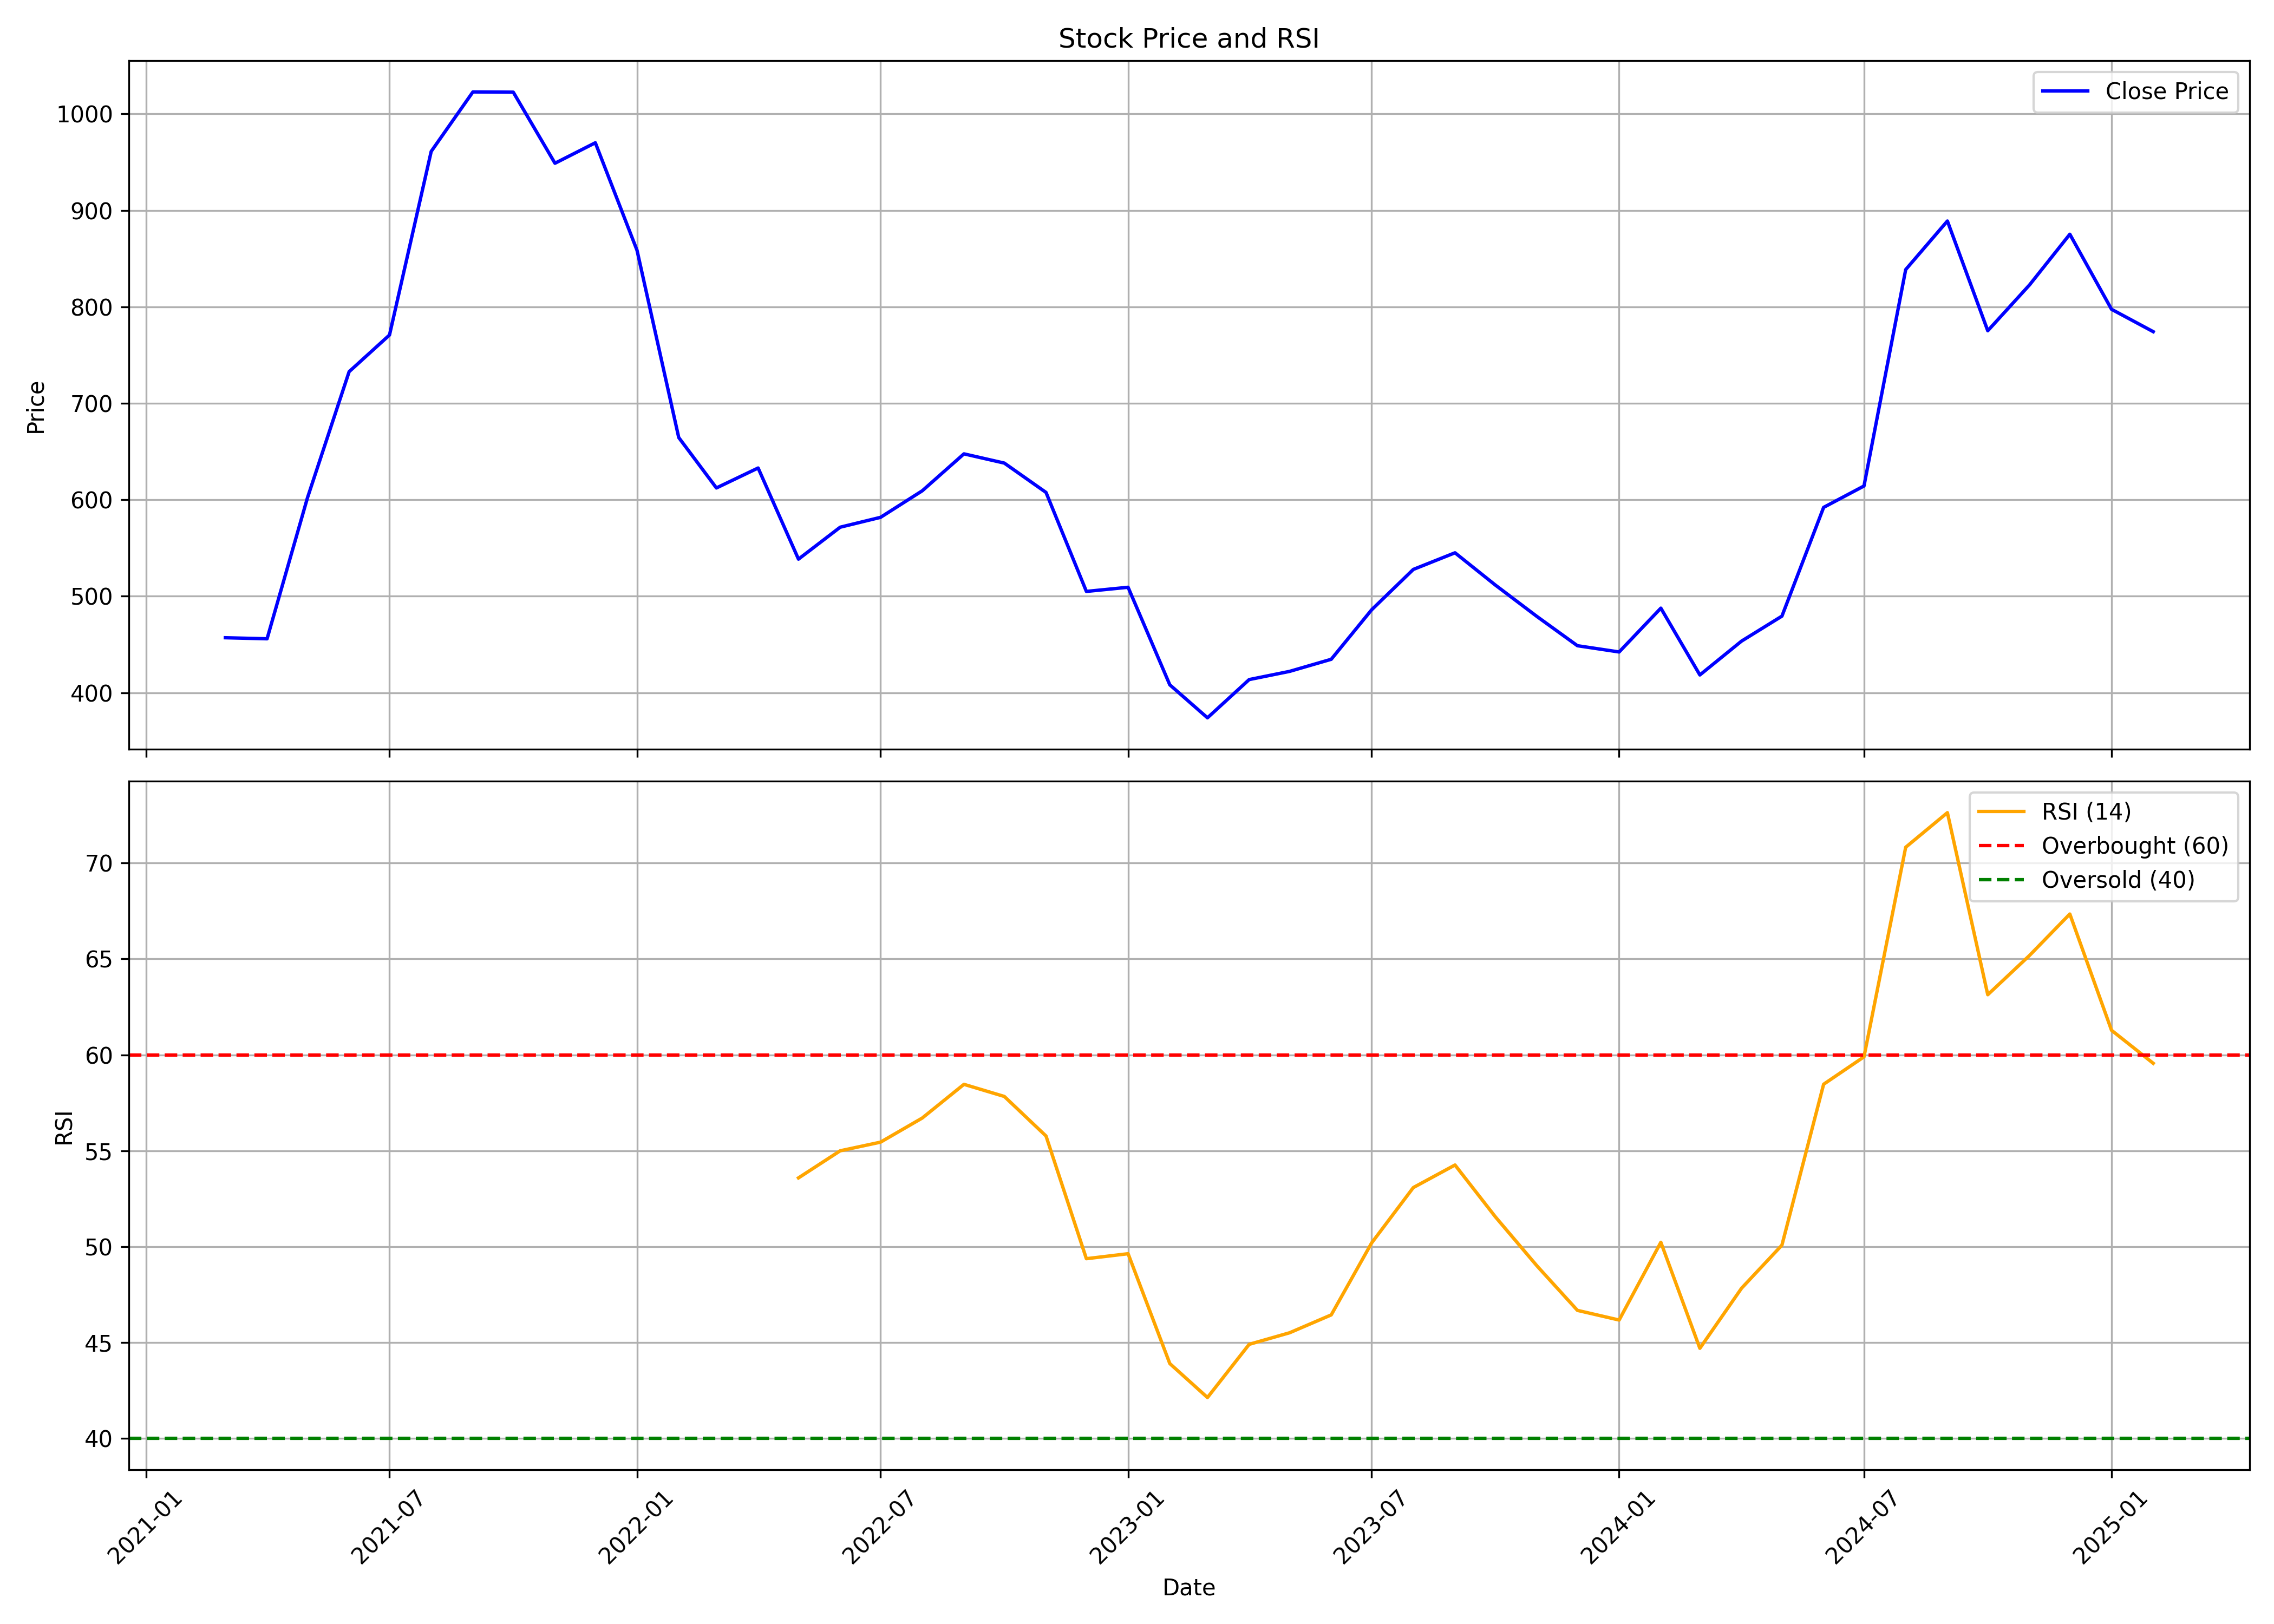

The table this chart was drawn from, first rows:
, date, symbol, open, high, low, close, volume, rsi
0, 2021-03-01, STOVEKRAFT, 500.7, 546.3, 404.9, 456.9, 5864747, 
1, 2021-04-01, STOVEKRAFT, 461.3, 519.5, 454.1, 455.8, 2368204, 
2, 2021-05-01, STOVEKRAFT, 456.7, 681.7, 449.7, 601.9, 7129495, 
3, 2021-06-01, STOVEKRAFT, 607.7, 784.4, 545.4, 732.8, 5513952, 
4, 2021-07-01, STOVEKRAFT, 737.9, 811.6, 703.2, 770.7, 7517618, 
5, 2021-08-01, STOVEKRAFT, 781.7, 1015, 731.1, 961, 8552584, 
6, 2021-09-01, STOVEKRAFT, 960.3, 1065, 912.4, 1023, 8931205, 
7, 2021-10-01, STOVEKRAFT, 1021, 1130, 883.9, 1022, 3260917, 
8, 2021-11-01, STOVEKRAFT, 1028, 1082, 908.4, 948.8, 1749435, 
9, 2021-12-01, STOVEKRAFT, 955.3, 1062, 933.9, 970, 1493735, 
10, 2022-01-01, STOVEKRAFT, 1005, 1036, 852.1, 858.5, 1407529, 
11, 2022-02-01, STOVEKRAFT, 860.1, 915, 599.4, 664.4, 5768567, 
12, 2022-03-01, STOVEKRAFT, 664.4, 708.9, 588.6, 612.2, 5029372, 
13, 2022-04-01, STOVEKRAFT, 615.2, 681.4, 613.5, 632.9, 2404784, 
14, 2022-05-01, STOVEKRAFT, 628.2, 633.3, 523.1, 538.4, 1410560, 53.59
15, 2022-06-01, STOVEKRAFT, 530.5, 586.3, 473.6, 571.5, 1346570, 55
16, 2022-07-01, STOVEKRAFT, 570.4, 594.3, 539.7, 581.7, 1852356, 55.45
17, 2022-08-01, STOVEKRAFT, 581.8, 649, 540.5, 609.3, 3129423, 56.71
18, 2022-09-01, STOVEKRAFT, 615.1, 737.9, 607.9, 647.5, 4903669, 58.46
19, 2022-10-01, STOVEKRAFT, 646.1, 698, 625.6, 638, 1605308, 57.83
20, 2022-11-01, STOVEKRAFT, 638.7, 656.9, 595.1, 607.6, 1556670, 55.77
21, 2022-12-01, STOVEKRAFT, 613.2, 619.2, 501.8, 505, 3279857, 49.37
22, 2023-01-01, STOVEKRAFT, 507.5, 572.4, 489.5, 509.2, 4494557, 49.63
23, 2023-02-01, STOVEKRAFT, 508.5, 533.4, 400.9, 408.1, 2856567, 43.91
24, 2023-03-01, STOVEKRAFT, 408.4, 427.7, 352.1, 373.9, 7136803, 42.14
25, 2023-04-01, STOVEKRAFT, 382.9, 417.3, 361.3, 413.6, 7414515, 44.91
26, 2023-05-01, STOVEKRAFT, 413.6, 506, 413.6, 422, 8115386, 45.51
27, 2023-06-01, STOVEKRAFT, 425.4, 457.9, 423.8, 434.6, 4316182, 46.44
28, 2023-07-01, STOVEKRAFT, 436.6, 494.5, 433.9, 485.9, 5373825, 50.19
29, 2023-08-01, STOVEKRAFT, 492.1, 557.8, 470.6, 527.7, 4331425, 53.08
30, 2023-09-01, STOVEKRAFT, 528.4, 563.4, 506.5, 545, 3524196, 54.26
31, 2023-10-01, STOVEKRAFT, 545, 577.3, 489.7, 511.5, 2733056, 51.56
32, 2023-11-01, STOVEKRAFT, 508.5, 536.2, 457.2, 478.9, 3184712, 48.99
33, 2023-12-01, STOVEKRAFT, 485.6, 492.6, 447.8, 448.7, 1682612, 46.68
34, 2024-01-01, STOVEKRAFT, 449.2, 488.6, 433.9, 442.2, 2085246, 46.18
35, 2024-02-01, STOVEKRAFT, 444.7, 513.5, 421.8, 487.6, 3707666, 50.23
36, 2024-03-01, STOVEKRAFT, 490, 505.5, 408.3, 418.4, 2945000, 44.7
37, 2024-04-01, STOVEKRAFT, 422.7, 466, 420.8, 453.5, 2315594, 47.84
38, 2024-05-01, STOVEKRAFT, 453.5, 516.5, 435.8, 479.3, 2273497, 50.08
39, 2024-06-01, STOVEKRAFT, 485.6, 615.4, 443.7, 592.1, 6520991, 58.47
40, 2024-07-01, STOVEKRAFT, 594.3, 654.4, 560.7, 614.2, 3765556, 59.89
41, 2024-08-01, STOVEKRAFT, 618.2, 847.6, 554.5, 838.5, 7557288, 70.82
42, 2024-09-01, STOVEKRAFT, 842.6, 964.7, 782.8, 888.9, 3008974, 72.62
43, 2024-10-01, STOVEKRAFT, 891.4, 939.0, 745.2, 775.2, 2989893, 63.13
44, 2024-11-01, STOVEKRAFT, 775.8, 828.0, 704.2, 822.6, 1569300, 65.18
45, 2024-12-01, STOVEKRAFT, 822.6, 975.0, 765, 875.2, 2513062, 67.34
46, 2025-01-01, STOVEKRAFT, 874.3, 975.4, 706, 797.4, 3297368, 61.28
47, 2025-02-01, STOVEKRAFT, 850.0, 863.3, 739.5, 774.2, 1338172, 59.56
